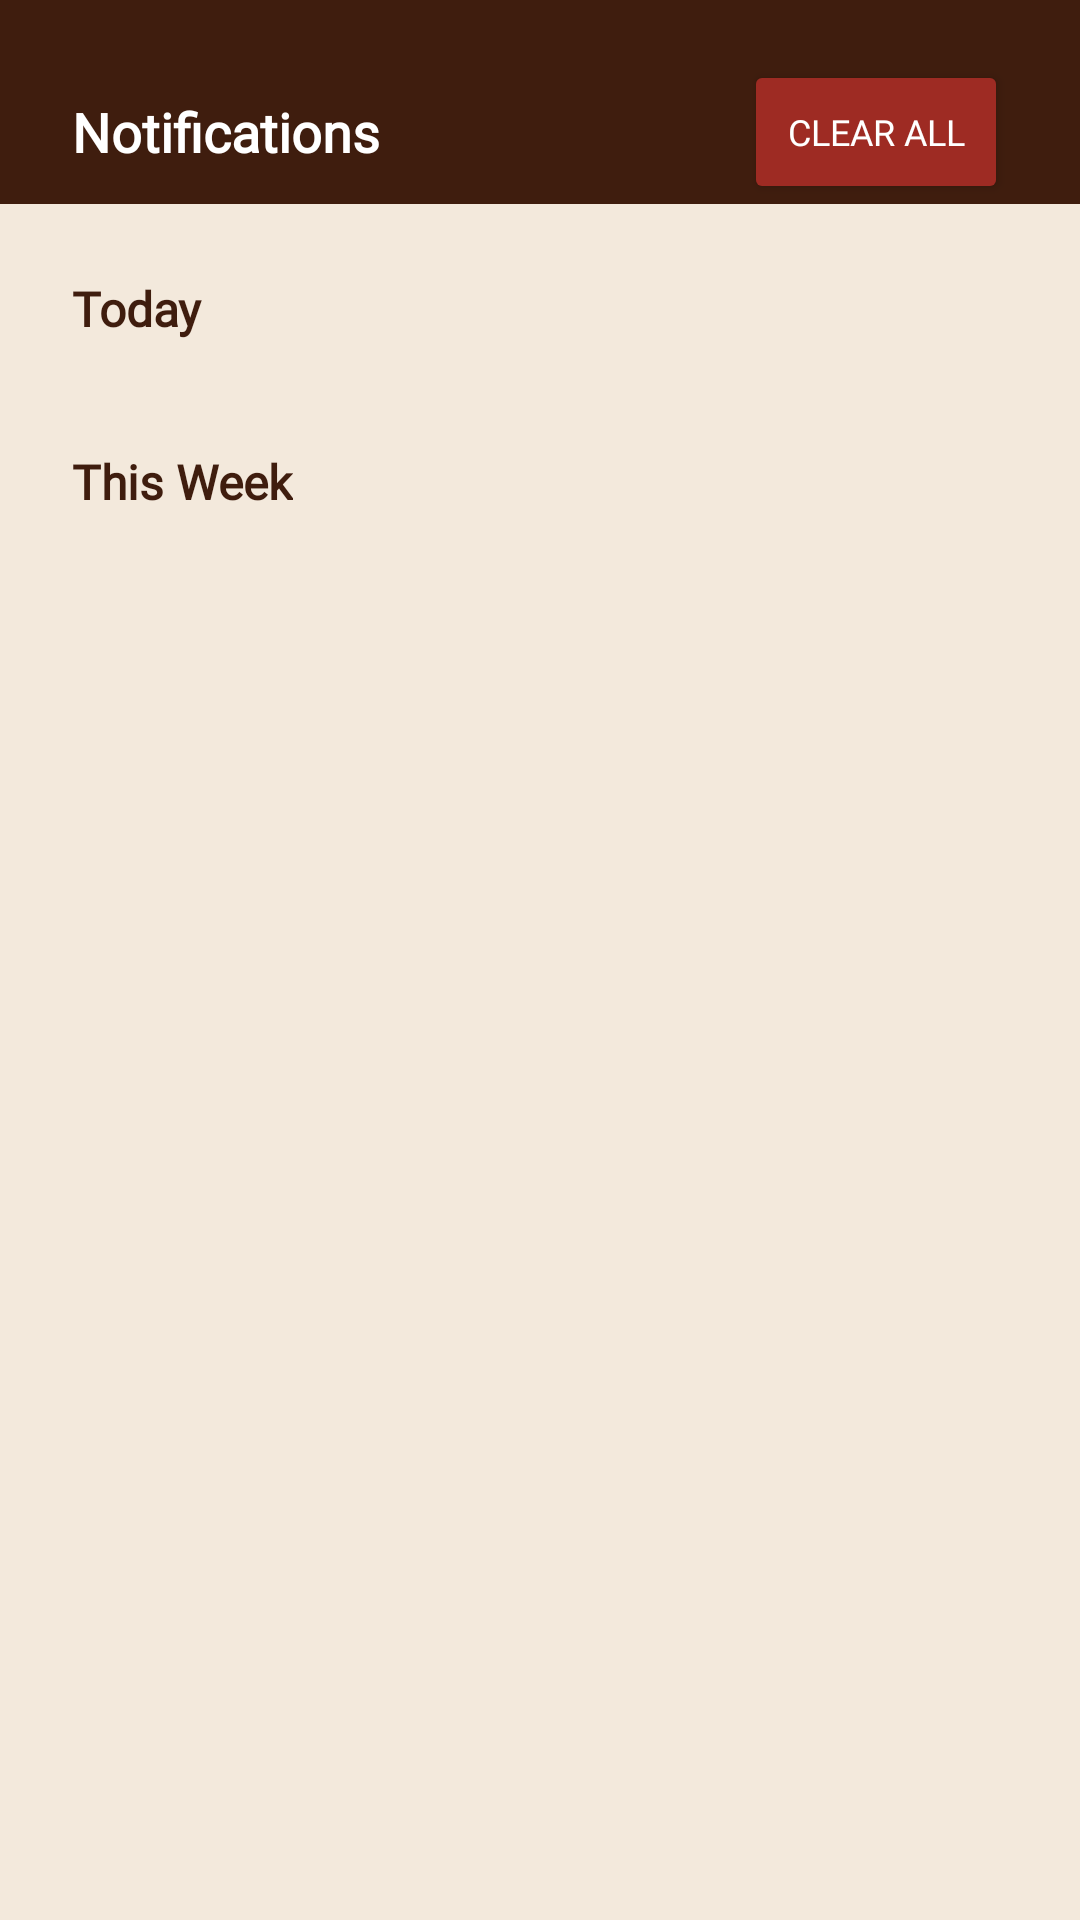

Layout XML and referenced resources for this Android screen:
<!-- AndroidManifest.xml: application theme Theme.Cuppa -->
<!-- res/layout/fragment_notification.xml -->
<?xml version="1.0" encoding="utf-8"?>
<LinearLayout xmlns:android="http://schemas.android.com/apk/res/android"
    xmlns:app="http://schemas.android.com/apk/res-auto"
    xmlns:tools="http://schemas.android.com/tools"
    android:layout_width="match_parent"
    android:layout_height="match_parent"
    android:orientation="vertical"
    android:background="@color/background_color"
    tools:context=".ui.fragments.NotificationFragment">

    
    <LinearLayout
        android:layout_width="match_parent"
        android:layout_height="wrap_content"
        android:background="@color/primary_brown"
        android:orientation="horizontal"
        android:gravity="center_vertical"
        android:paddingHorizontal="24dp"
        android:paddingTop="20dp"
        >

        <TextView
            android:id="@+id/tvNotificationTitle"
            android:layout_width="wrap_content"
            android:layout_height="wrap_content"
            android:text="Notifications"
            android:textColor="@color/white"
            android:textSize="18sp"
            android:textStyle="bold"
            android:fontFamily="@font/grandstander_regular" />


        <Space
            android:layout_width="0dp"
            android:layout_height="1dp"
            android:layout_weight="1" />

        <Button
            android:id="@+id/btnClearAll"
            android:layout_width="wrap_content"
            android:layout_height="wrap_content"
            android:text="Clear All"
            android:textColor="@color/white"
            android:backgroundTint="@color/red"
            android:textSize="12sp"
            android:layout_marginStart="16dp"
            android:fontFamily="@font/grandstander_regular"/>
    </LinearLayout>

    
    <TextView
        android:id="@+id/tvEmptyState"
        android:layout_width="wrap_content"
        android:layout_height="wrap_content"
        android:layout_gravity="center"
        android:text="No notifications yet"
        android:textColor="@color/text_secondary"
        android:textSize="18sp"
        android:fontFamily="@font/grandstander_regular"
        android:visibility="gone"
        android:layout_marginTop="100dp" />
    <ScrollView
        android:layout_width="match_parent"
        android:layout_height="0dp"
        android:layout_weight="1"
        android:padding="24dp"
        android:fillViewport="true">

        <LinearLayout
            android:layout_width="match_parent"
            android:layout_height="wrap_content"
            android:orientation="vertical">

            
            <TextView
                android:id="@+id/tvToday"
                android:layout_width="wrap_content"
                android:layout_height="wrap_content"
                android:text="Today"
                android:textColor="@color/text_primary"
                android:textSize="16sp"
                android:fontFamily="@font/grandstander_medium"
                android:textStyle="bold"
                android:layout_marginBottom="12dp" />

            
            <androidx.recyclerview.widget.RecyclerView
                android:id="@+id/rvTodayNotifications"
                android:layout_width="match_parent"
                android:layout_height="wrap_content"
                android:clipToPadding="false"
                android:layout_marginBottom="24dp"
                tools:listitem="@layout/item_notification_card" />

            
            <TextView
                android:id="@+id/tvThisWeek"
                android:layout_width="wrap_content"
                android:layout_height="wrap_content"
                android:text="This Week"
                android:textColor="@color/text_primary"
                android:textSize="16sp"
                android:textStyle="bold"
                android:fontFamily="@font/grandstander_medium"
                android:layout_marginBottom="12dp" />

            
            <androidx.recyclerview.widget.RecyclerView
                android:id="@+id/rvWeekNotifications"
                android:layout_width="match_parent"
                android:layout_height="wrap_content"
                android:clipToPadding="false"
                tools:listitem="@layout/item_notification_card" />

        </LinearLayout>
    </ScrollView>


</LinearLayout>
<!-- res/layout/item_notification_card.xml (included above) -->
<?xml version="1.0" encoding="utf-8"?>
<androidx.cardview.widget.CardView xmlns:android="http://schemas.android.com/apk/res/android"
    xmlns:app="http://schemas.android.com/apk/res-auto"
    android:layout_width="match_parent"
    android:layout_height="wrap_content"
    android:layout_marginBottom="12dp"
    android:background="@drawable/card_bg"
    app:cardCornerRadius="12dp"
    app:cardElevation="4dp">

    <LinearLayout
        android:layout_width="match_parent"
        android:layout_height="wrap_content"
        android:orientation="horizontal"
        android:padding="12dp"
        android:gravity="center_vertical">

        
        <ImageView
            android:id="@+id/ivNotificationIcon"
            android:layout_width="40dp"
            android:layout_height="40dp"
            android:src="@drawable/ic_brewing"
            android:contentDescription="Notification Icon"
            android:layout_marginEnd="12dp"/>

        
        <LinearLayout
            android:layout_width="0dp"
            android:layout_height="wrap_content"
            android:layout_weight="1"
            android:orientation="vertical">

            <TextView
                android:id="@+id/tvNotificationTitle"
                android:layout_width="wrap_content"
                android:layout_height="wrap_content"
                android:text="Your Coffee Is Ready!"
                android:textSize="14sp"
                android:textColor="@color/primary_brown"
                android:fontFamily="@font/grandstander_medium"/>

            <TextView
                android:id="@+id/tvNotificationMessage"
                android:layout_width="wrap_content"
                android:layout_height="wrap_content"
                android:text="Get your coffee before it gets cold! :3"
                android:textSize="14sp"
                android:textColor="@color/text_primary"
                android:fontFamily="@font/grandstander_medium"/>
        </LinearLayout>

        
        <View
            android:id="@+id/viewStatus"
            android:layout_width="10dp"
            android:layout_height="10dp"
            android:background="@drawable/circle_status"
            android:layout_marginStart="8dp"/>
    </LinearLayout>
</androidx.cardview.widget.CardView>
<!-- resources referenced by this layout -->
<resources>
  <color name="background_color">#F3E9DC</color>
  <color name="primary_brown">#3F1D0E</color>
  <color name="red">#9E2B23</color>
  <color name="text_primary">#3F1D0E</color>
  <color name="text_secondary">#5D4037</color>
  <color name="white">#FFFFFF</color>
  <!-- drawable card_bg (drawable) -->
  <?xml version="1.0" encoding="utf-8"?>
  <shape xmlns:android="http://schemas.android.com/apk/res/android">
      <solid android:color="@color/light_brown" />
      <corners android:radius="16dp" />
      <padding
          android:left="12dp"
          android:top="12dp"
          android:right="12dp"
          android:bottom="12dp" />
      <elevation android:elevation="4dp" />
  </shape>
  <!-- drawable circle_status (drawable) -->
  <?xml version="1.0" encoding="utf-8"?>
  <shape xmlns:android="http://schemas.android.com/apk/res/android"
      android:shape="oval">
      <size android:width="10dp" android:height="10dp"/>
      <solid android:color="@color/caramel1"/>
  </shape>
  <!-- drawable ic_brewing: png bitmap (drawable, 11869 bytes) -->
  <style name="Theme.Cuppa" parent="Theme.AppCompat.DayNight.NoActionBar">
      </style>
  <color name="light_brown">#A2663C</color>
  <color name="caramel1">#A2663C</color>
</resources>
